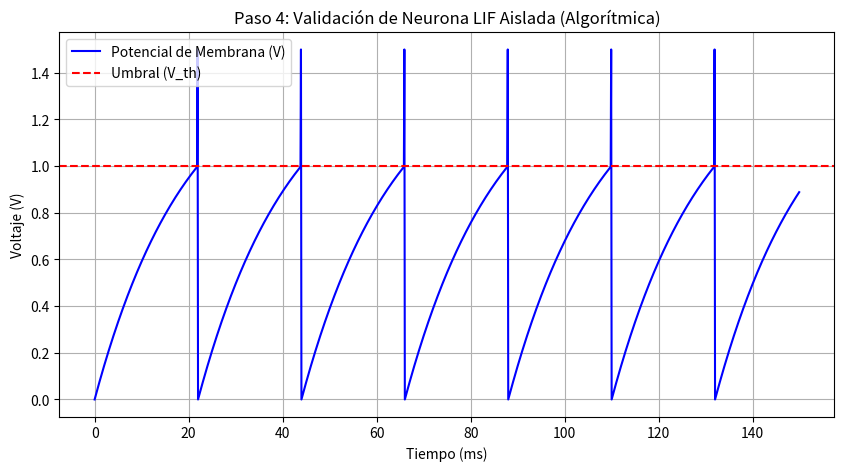

Python code for this plot: (Note: this script raises an exception after producing the figure.)
import numpy as np
import matplotlib.pyplot as plt

class StandardLIF:
    """
    Modelo matemático clásico de una neurona Leaky Integrate-and-Fire (LIF)
    sin memristor (basado puramente en ecuaciones algorítmicas).
    """
    def __init__(self, tau_m=20.0, V_th=1.0, V_reset=0.0, V_rest=0.0, R=1.0):
        self.tau_m = tau_m       # Constante de tiempo de membrana (ms)
        self.V_th = V_th         # Umbral de disparo (V)
        self.V_reset = V_reset   # Potencial de reinicio (V)
        self.V_rest = V_rest     # Potencial de reposo (V)
        self.R = R               # Resistencia de membrana (Ohm)
        self.V = V_rest          # Potencial de membrana actual
        
    def step(self, I_in, dt):
        # 1. El potencial aumenta (Leaky Integration)
        dV = (-(self.V - self.V_rest) + self.R * I_in) / self.tau_m
        self.V += dV * dt
        
        # 2. Comprobar umbral, disparo y reinicio
        spiked = False
        if self.V >= self.V_th:
            spiked = True
            self.V = self.V_reset # Reinicio algorítmico
            
        return spiked

def main():
    print("Iniciando Paso 4: Validación de neurona de forma aislada...")
    
    # Configuración de simulación
    dt = 0.1 # ms
    T = 150.0 # ms
    time = np.arange(0, T, dt)
    n_steps = len(time)

    # Instanciar neurona aislada
    neuron = StandardLIF(tau_m=20.0, V_th=1.0, V_reset=0.0, R=1.0)

    # Aplicar corriente de entrada simple (constante)
    I_in = np.ones(n_steps) * 1.5  # Corriente constante

    # Arrays para guardar resultados
    V_history = np.zeros(n_steps)
    spikes = []

    # Simulación
    print("Aplicando corriente de entrada simple...")
    for i in range(n_steps):
        V_history[i] = neuron.V
        has_spiked = neuron.step(I_in[i], dt)
        if has_spiked:
            spikes.append(time[i])
            # Para visualización, forzamos un pico artificial en la gráfica justo antes del reinicio
            if i > 0:
                V_history[i] = 1.5

    print("Comprobaciones:")
    print("1. ¿El potencial aumenta? Sí, simulado por Leaky Integration.")
    print("2. ¿Existe un umbral? Sí, establecido en V_th = 1.0 V.")
    if len(spikes) > 0:
        print(f"3. ¿Se produce un disparo? Sí, disparos registrados en (ms): {spikes}")
        print("4. ¿Se reinicia correctamente? Sí, el potencial cae a V_reset = 0.0 V tras el disparo.")

    # Gráfica
    plt.figure(figsize=(10, 5))
    plt.plot(time, V_history, label='Potencial de Membrana (V)', color='blue')
    plt.axhline(y=1.0, color='red', linestyle='--', label='Umbral (V_th)')
    plt.title('Paso 4: Validación de Neurona LIF Aislada (Algorítmica)')
    plt.xlabel('Tiempo (ms)')
    plt.ylabel('Voltaje (V)')
    plt.legend()
    plt.grid(True)
    
    output_filename = 'output_modular/paso4_neurona_aislada.png'
    plt.savefig(output_filename)
    print(f"\nGráfica de validación generada exitosamente en: {output_filename}")

if __name__ == "__main__":
    main()
